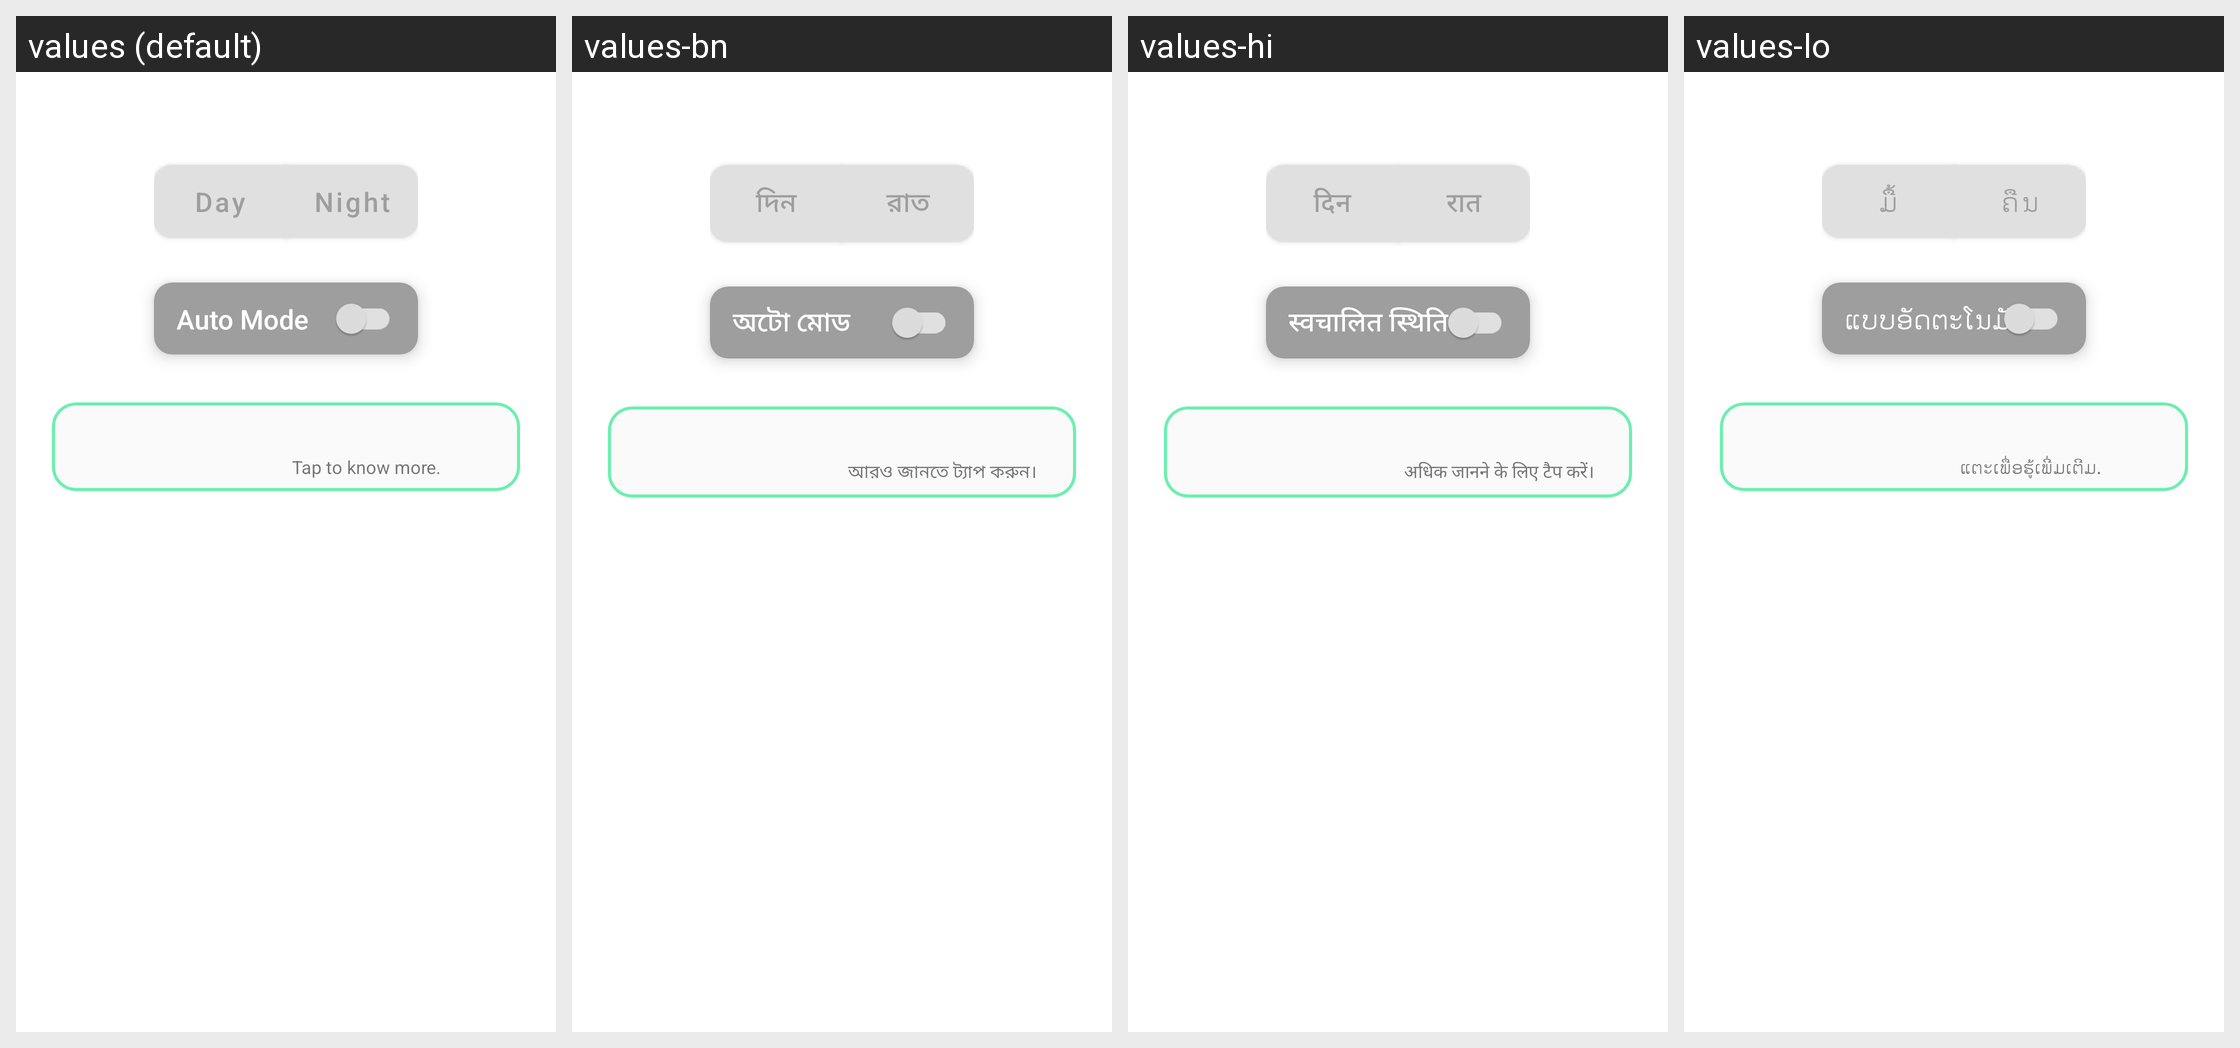

Here is an Android app screen in its default locale and in the app's own translations. Write out the translated-string differences for the strings that appear on this screen.
Android screen res/layout/main_view.xml rendered under 4 locales, left to right: values (default), values-bn, values-hi, values-lo. Device: Nexus 5 (rendered at 1080×1920; each locale shown at half size, 540×960, under a caption strip naming it); theme AppTheme.
Other locales in the repository, not shown: values-af, values-am, values-ar, values-az, values-be, values-bg, values-bs, values-ca, values-cs, values-da, values-de, values-el, values-es, values-et, values-eu, values-fa, values-fi, values-fr, values-gl, values-gu, values-hr, values-hu, values-hy, values-in, values-is, values-it, values-iw, values-ja, values-ka, values-kk, values-km, values-kn, values-ko, values-ky, values-lt, values-lv, values-mk, values-ml, values-mn, values-mr, values-ms, values-ne, values-nl, values-no, values-or, values-pa, values-pl, values-pt-rPT, values-ro, values-ru, values-si, values-sk, values-sl, values-sq, values-sr, values-sv, values-sw, values-ta, values-te, values-tr, values-uk, values-ur, values-uz, values-vi, values-zu.
Strings drawn on this screen, with the default value and each locale's value (text and hints the layout hard-codes, and strings that could not be matched under every locale, appear in the picture but are not listed):

light
  values: Day
  values-bn: দিন
  values-hi: दिन
  values-lo: ມື້

dark
  values: Night
  values-bn: রাত
  values-hi: रात
  values-lo: ຄືນ

night
  values: Night
  values-bn: রাত
  values-hi: रात
  values-lo: ຄືນ

auto_mode
  values: Auto Mode
  values-bn: অটো মোড
  values-hi: स्वचालित स्थिति
  values-lo: ແບບອັດຕະໂນມັດ

more_info
  values: Tap to know more.
  values-bn: আরও জানতে ট্যাপ করুন।
  values-hi: अधिक जानने के लिए टैप करें।
  values-lo: ແຕະເພື່ອຮູ້ເພີ່ມເຕີມ.
